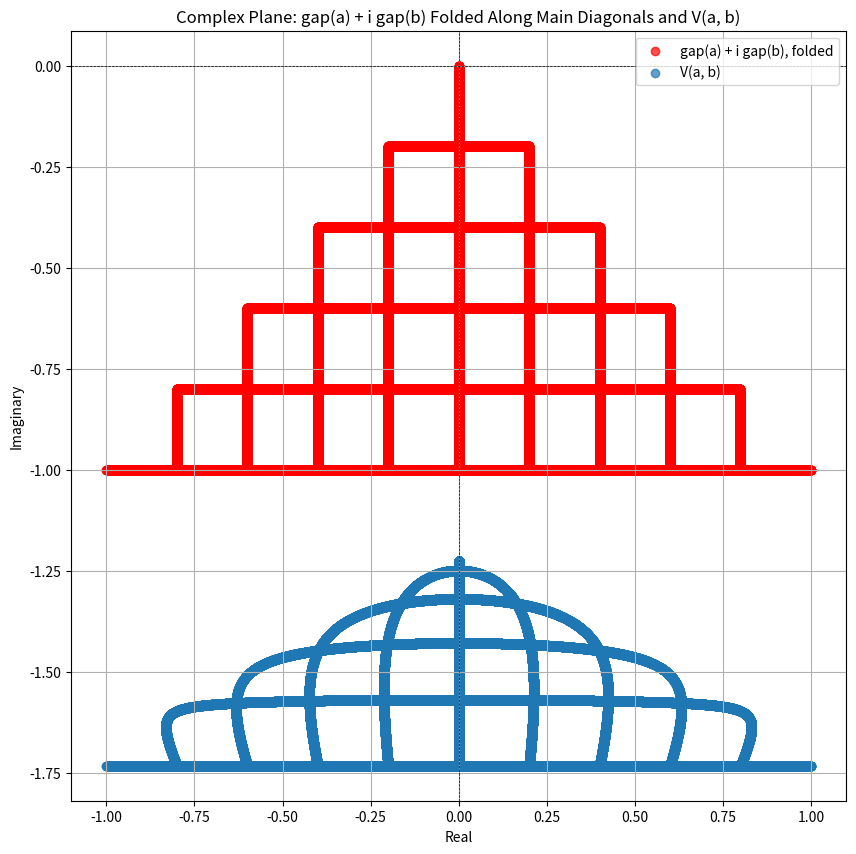

Here is the Python script that generated this plot:
import numpy as np
import cmath
import matplotlib.pyplot as plt

def Y(a, b):
    return -20 * a**3 * b**3 + 30 * a**3 * b**2 - 6 * a**3 * b - 2 * a**3 + 30 * a**2 * b**3 - 45 * a**2 * b**2 + 9 * a**2 * b + 3 * a**2 - 6 * a * b**3 + 9 * a * b**2 - 9 * a * b + 3 * a - 2 * b**3 + 3 * b**2 + 3 * b - 2

def T(a, b):
    return 2 * a**2 * b**2 - 2 * a**2 * b - a**2 - 2 * a * b**2 + 2 * a * b + a - b**2 + b - 1

def Y_from_gaps(G_A, G_B):
    return G_A * G_B * S(G_A, G_B)

def S(G_A, G_B):
    return -(5/32) * ((9/5 - G_A**2) * (9/5 - G_B**2) - (9/5)**2 + 9)

def T_from_gaps(G_A, G_B):
    return (1/8) * (3 - G_A**2) * (3 - G_B**2) - 3/2

def gap(a):
    return (2*a - 1)

def T_(a, b):
    return T_from_gaps(gap(a), gap(b))

def Y_(a, b):
    return Y_from_gaps(gap(a), gap(b))

def U(a, b):
    return cmath.sqrt(T_(a, b)**3 + Y_(a, b)**2)

def V(a, b):
    w1 = -(1 + cmath.sqrt(3) * 1j) / 2
    return w1 * 2 * (Y_(a, b) + U(a, b))**(1/3)

def fold_gaps(a, b):
    g_a = 2 * a - 1
    g_b = 2 * b - 1
    if g_a < g_b:
        g_a, g_b = g_b, g_a
    if g_b > -g_a:
        g_a, g_b = -g_b, -g_a
    return g_a, g_b

# Generate data
a_vals = np.linspace(0, 1, 5000)
b_vals = np.arange(0, 1.1, 0.1)

# Prepare to collect points
V_points = []
fold_points = []

# Calculate V and fold_gaps for each combination of a and b
for a in a_vals:
    for b in b_vals:
        V_points.append(V(a, b))
        g_a, g_b = fold_gaps(a, b)
        fold_points.append(g_a + 1j * g_b)

# Plot results
plt.figure(figsize=(10, 10))

plt.grid()
# Plot fold_gaps points
plt.scatter([f.real for f in fold_points], [f.imag for f in fold_points], label="gap(a) + i gap(b), folded", alpha=0.7, color='red')

# Plot V points
plt.scatter([v.real for v in V_points], [v.imag for v in V_points], label="V(a, b)", alpha=0.7)

# Labels and legend
plt.axhline(0, color="black", linewidth=0.5, linestyle="--")
plt.axvline(0, color="black", linewidth=0.5, linestyle="--")
plt.xlabel("Real")
plt.ylabel("Imaginary")
plt.title("Complex Plane: gap(a) + i gap(b) Folded Along Main Diagonals and V(a, b)")
plt.legend()
plt.show()
